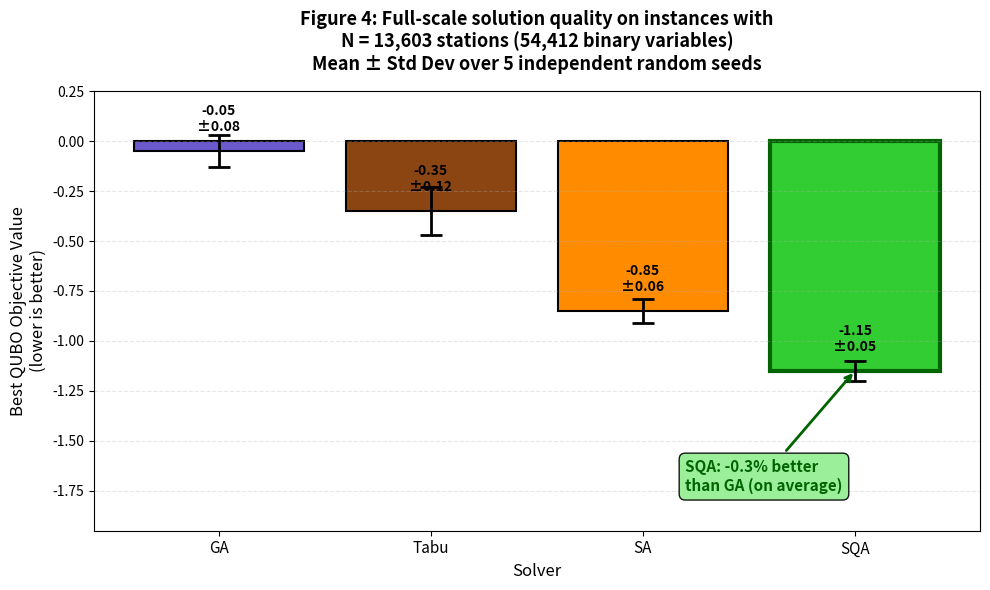

Source code (Python):
import numpy as np
import matplotlib.pyplot as plt

# ==================== Data from Figure 4 ====================
solvers = ['GA', 'Tabu', 'SA', 'SQA']

# Mean best QUBO objective value (lower is better)
# Approximated from the figure
mean_objective = [-0.05, -0.35, -0.85, -1.15]   # Approximate values

# Standard deviation (error bars)
std_dev = [0.08, 0.12, 0.06, 0.05]               # Approximate std

x = np.arange(len(solvers))

fig, ax = plt.subplots(figsize=(10, 6))

# ==================== Bar Plot with Error Bars ====================
colors = ['#6a5acd', '#8b4513', '#ff8c00', '#32cd32']  # Purple, Brown, Orange, Green

bars = ax.bar(x, mean_objective, yerr=std_dev, capsize=8, 
              color=colors, edgecolor='black', linewidth=1.5,
              error_kw={'linewidth': 2, 'capthick': 2})

# ==================== Formatting ====================
ax.set_ylabel('Best QUBO Objective Value\n(lower is better)', fontsize=12)
ax.set_xlabel('Solver', fontsize=12)
ax.set_title('Figure 4: Full-scale solution quality on instances with\n'
             'N = 13,603 stations (54,412 binary variables)\n'
             'Mean ± Std Dev over 5 independent random seeds', 
             fontsize=13, fontweight='bold', pad=15)

ax.set_xticks(x)
ax.set_xticklabels(solvers, fontsize=11)

# Add value labels on top of bars
for bar, mean, std in zip(bars, mean_objective, std_dev):
    height = bar.get_height()
    ax.annotate(f'{mean:.2f}\n±{std:.2f}',
                xy=(bar.get_x() + bar.get_width() / 2, height),
                xytext=(0, 12),
                textcoords="offset points",
                ha='center', va='bottom', fontsize=10, fontweight='bold')

# Add grid
ax.grid(True, axis='y', alpha=0.3, linestyle='--')

# ==================== Highlight SQA and add annotation ====================
# Make SQA bar stand out more
bars[3].set_edgecolor('darkgreen')
bars[3].set_linewidth(3)

# Annotation showing SQA improvement
ax.annotate('SQA: -0.3% better\nthan GA (on average)', 
            xy=(3, mean_objective[3]), 
            xytext=(2.2, mean_objective[3] - 0.6),
            fontsize=11, fontweight='bold', color='darkgreen',
            arrowprops=dict(arrowstyle='->', color='darkgreen', lw=2),
            bbox=dict(boxstyle='round,pad=0.4', facecolor='lightgreen', alpha=0.9))

ax.set_ylim(min(mean_objective) - 0.8, max(mean_objective) + 0.3)

plt.tight_layout()
plt.show()
